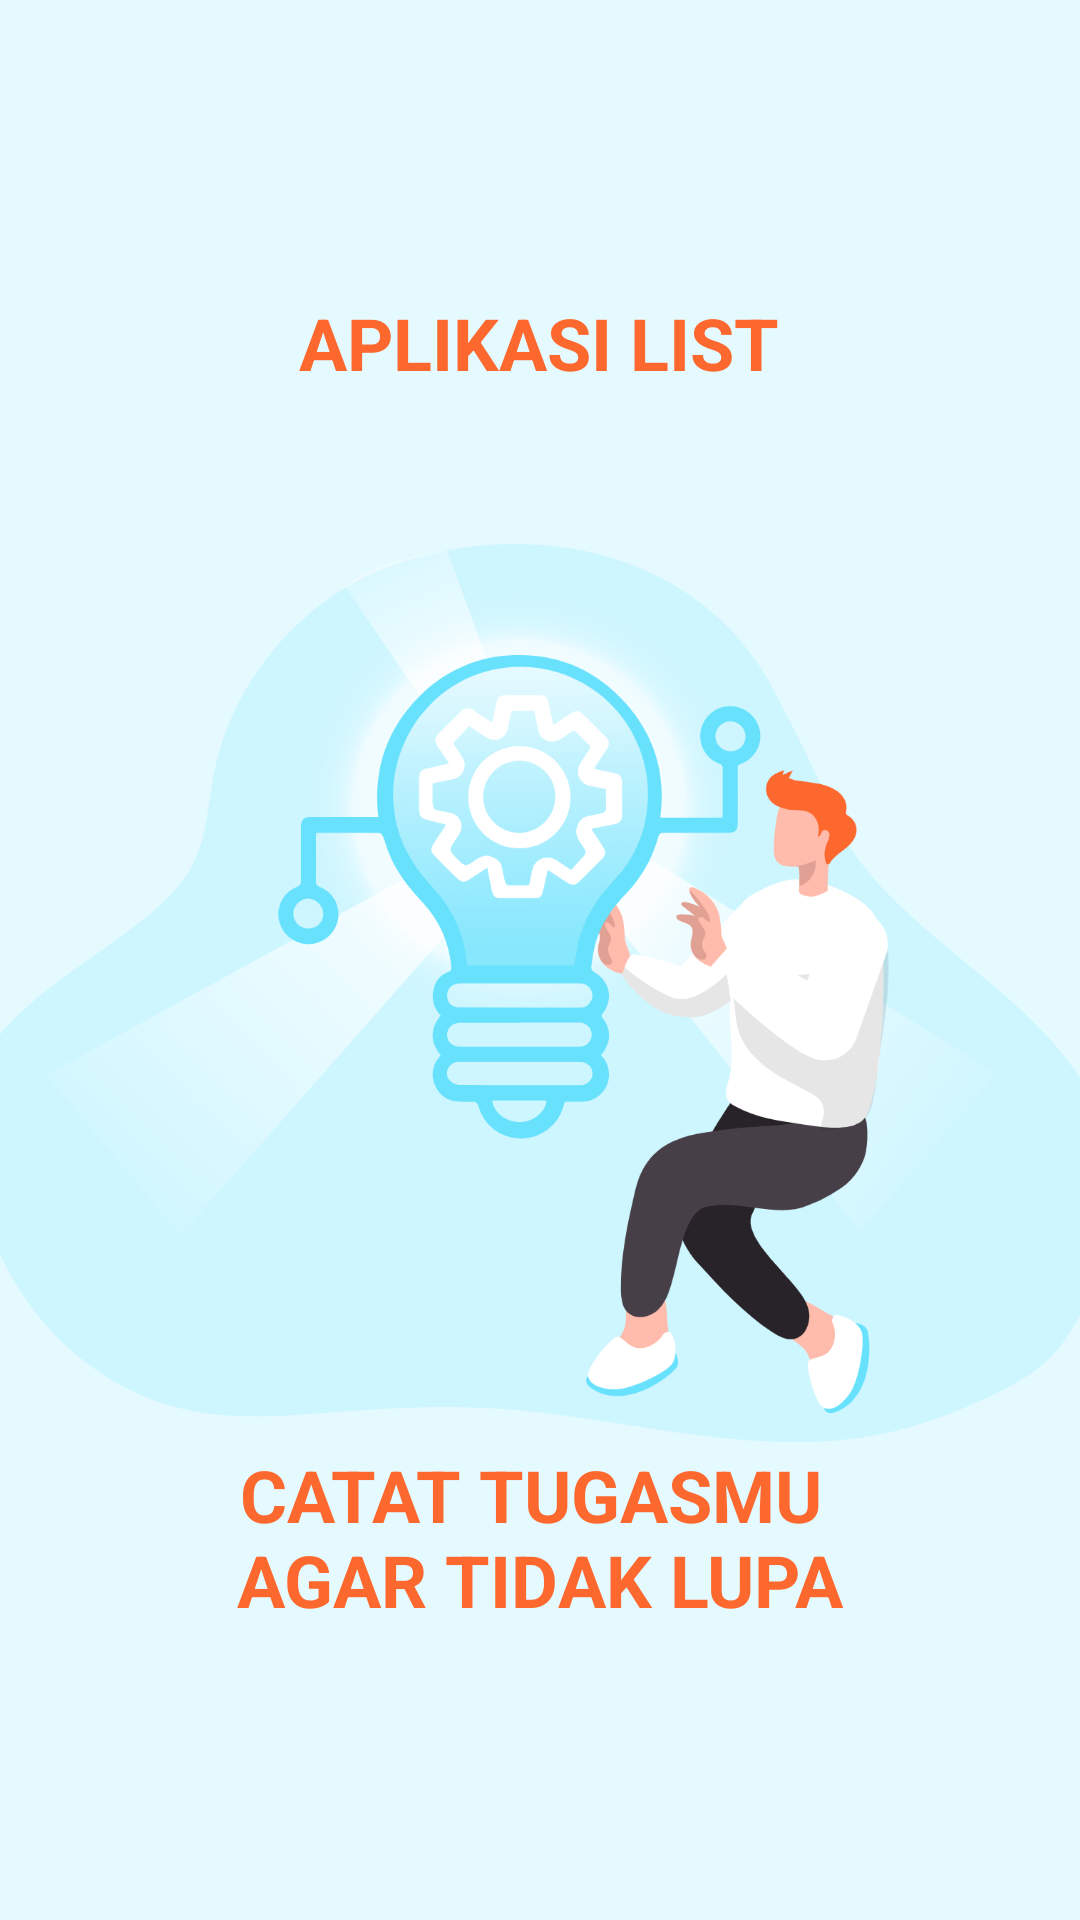

Produce the Android XML layout that renders to this screen, including the resource entries it uses.
<!-- AndroidManifest.xml: application theme AppTheme -->
<!-- res/layout/activity_splash.xml -->
<?xml version="1.0" encoding="utf-8"?>
<LinearLayout xmlns:android="http://schemas.android.com/apk/res/android"
    xmlns:app="http://schemas.android.com/apk/res-auto"
    xmlns:tools="http://schemas.android.com/tools"
    android:layout_width="match_parent"
    android:layout_height="match_parent"
    tools:context=".views.splash.splashActivity"
    android:background="@color/myColorPrimary"
    android:orientation="vertical"
    android:gravity="center">

    <TextView
        android:layout_width="285dp"
        android:layout_height="29dp"
        android:textSize="24sp"
        android:text="@string/aplikasi_list"
        android:textAllCaps="true"
        android:textAlignment="center"
        android:textColor="@color/secondaryColor"
        android:textStyle="bold"
        android:layout_marginBottom="53dp"
        />

    <ImageView
        android:layout_width="383dp"
        android:layout_height="302dp"
        android:src="@drawable/bgsplash"
        />
    <TextView
        android:layout_width="285dp"
        android:layout_height="60dp"
        android:textSize="24sp"
        android:text="@string/catat_tugasmu_nagar_tidak_lupa"
        android:textAllCaps="true"
        android:textAlignment="center"
        android:textColor="@color/secondaryColor"
        android:textStyle="bold"
        />



</LinearLayout>
<!-- resources referenced by this layout -->
<resources>
  <color name="myColorPrimary">#E4FAFF</color>
  <color name="secondaryColor">#FC682D</color>
  <!-- drawable bgsplash: png bitmap (drawable, 436369 bytes) -->
  <string name="aplikasi_list">aplikasi list</string>
  <string name="catat_tugasmu_nagar_tidak_lupa">catat tugasmu \nagar tidak lupa</string>
  <style name="AppTheme" parent="Theme.AppCompat.Light.DarkActionBar">
          
          <item name="colorPrimary">@color/colorPrimary</item>
          <item name="colorPrimaryDark">@color/myColorPrimary</item>
          <item name="colorAccent">@color/colorAccent</item>
      </style>
  <color name="colorPrimary">#90E9FE</color>
  <color name="colorAccent">#FAFEFF</color>
</resources>
